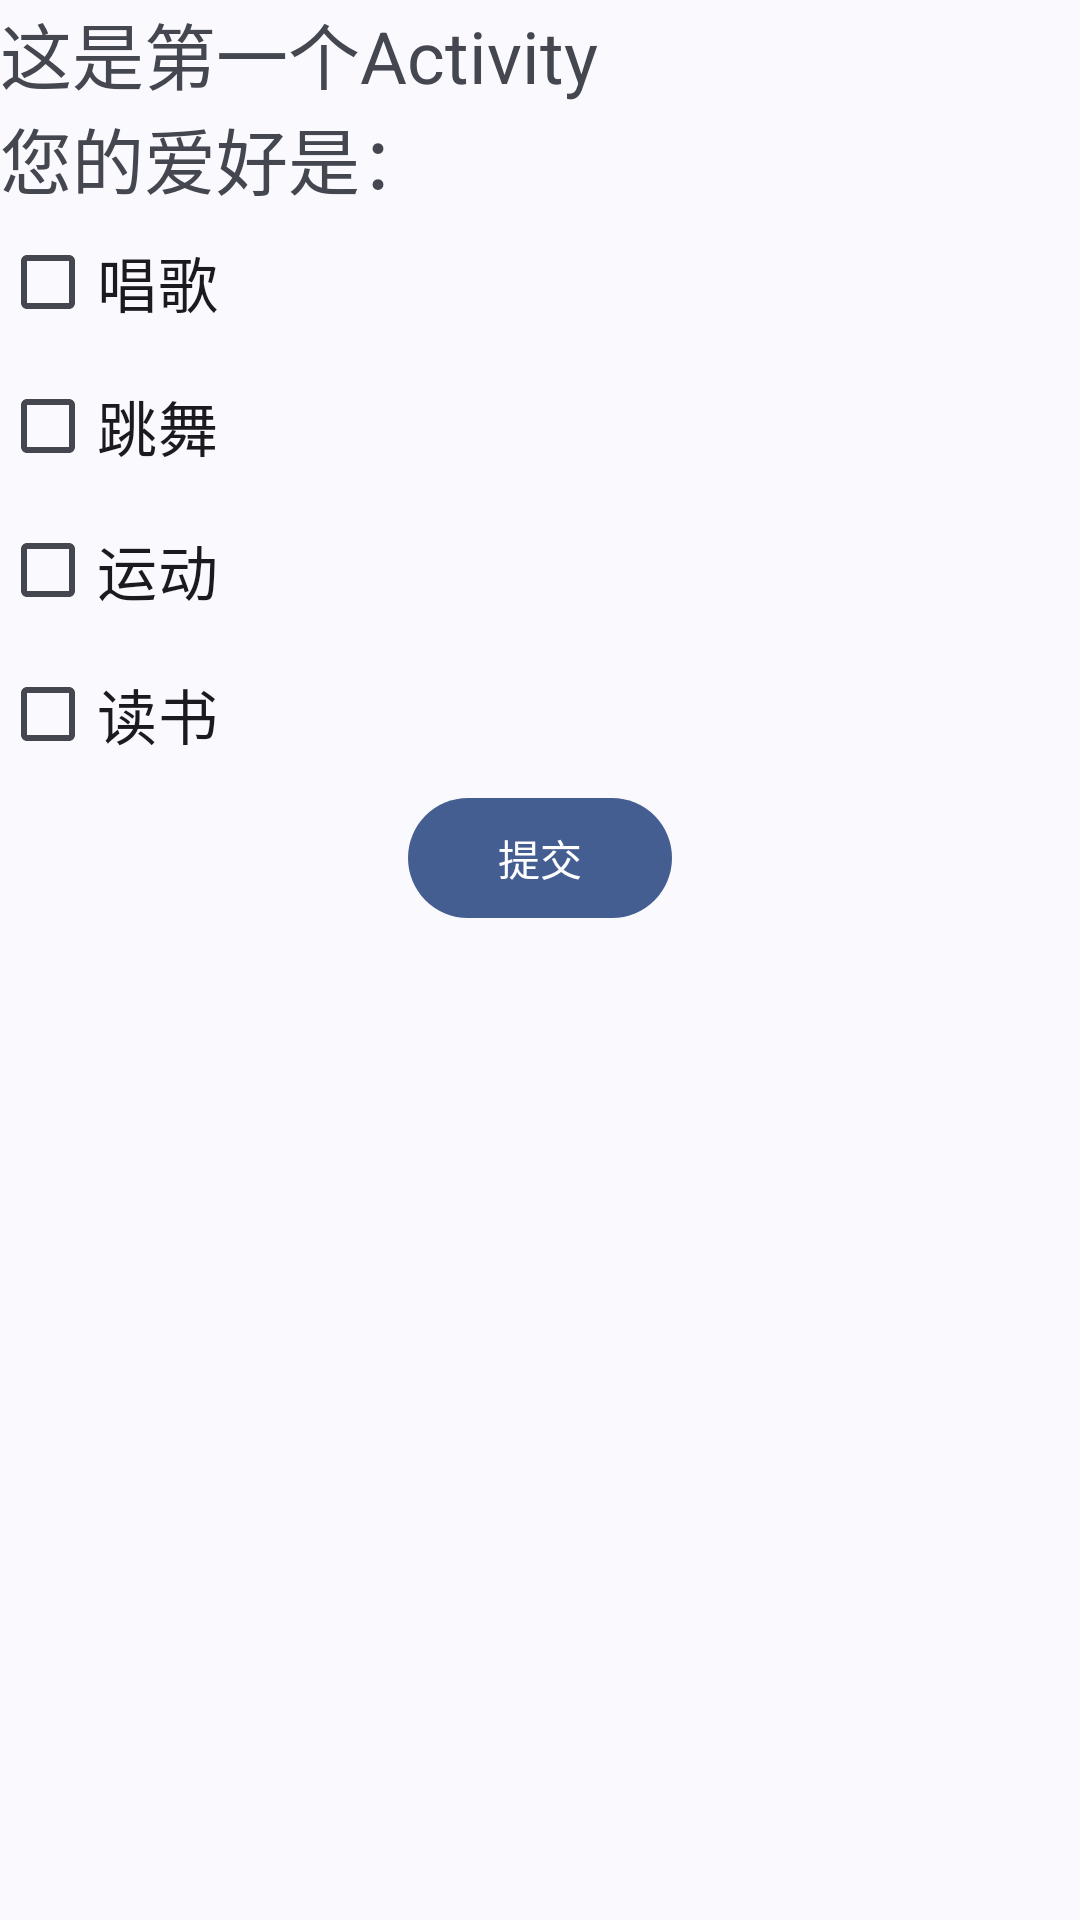

Write the Android layout XML for this screen, with the resource values it uses.
<!-- AndroidManifest.xml: application theme AppTheme -->
<!-- res/layout/activity_first.xml -->
<?xml version="1.0" encoding="utf-8"?>
<androidx.constraintlayout.widget.ConstraintLayout xmlns:android="http://schemas.android.com/apk/res/android"
    xmlns:tools="http://schemas.android.com/tools"
    android:layout_width="match_parent"
    android:layout_height="match_parent"
    tools:context="com.github.androidhappyclub.intentsample.FirstActivity">

    <LinearLayout
        android:layout_width="match_parent"
        android:layout_height="match_parent"
        android:orientation="vertical">

        <com.google.android.material.textview.MaterialTextView
            android:id="@+id/tvTitle"
            android:layout_width="wrap_content"
            android:layout_height="wrap_content"
            android:text="这是第一个Activity"
            android:textSize="24sp" />

        <com.google.android.material.textview.MaterialTextView
            android:id="@+id/tvHobby"
            android:layout_width="match_parent"
            android:layout_height="wrap_content"
            android:text="您的爱好是："
            android:textSize="24sp" />

        <com.google.android.material.checkbox.MaterialCheckBox
            android:id="@+id/cbxSing"
            android:layout_width="match_parent"
            android:layout_height="wrap_content"
            android:text="唱歌"
            android:textSize="20sp" />

        <com.google.android.material.checkbox.MaterialCheckBox
            android:id="@+id/cbxDance"
            android:layout_width="match_parent"
            android:layout_height="wrap_content"
            android:text="跳舞"
            android:textSize="20sp" />

        <com.google.android.material.checkbox.MaterialCheckBox
            android:id="@+id/cbxSport"
            android:layout_width="match_parent"
            android:layout_height="wrap_content"
            android:text="运动"
            android:textSize="20sp" />

        <com.google.android.material.checkbox.MaterialCheckBox
            android:id="@+id/cbxReadBook"
            android:layout_width="match_parent"
            android:layout_height="wrap_content"
            android:text="读书"
            android:textSize="20sp" />

        <com.google.android.material.button.MaterialButton
            android:id="@+id/btnSubmit"
            android:layout_width="wrap_content"
            android:layout_height="wrap_content"
            android:layout_gravity="center"
            android:text="提交" />
    </LinearLayout>
</androidx.constraintlayout.widget.ConstraintLayout>
<!-- resources referenced by this layout -->
<resources>
  <style name="AppTheme" parent="Theme.Material3.DynamicColors.DayNight" />
</resources>
